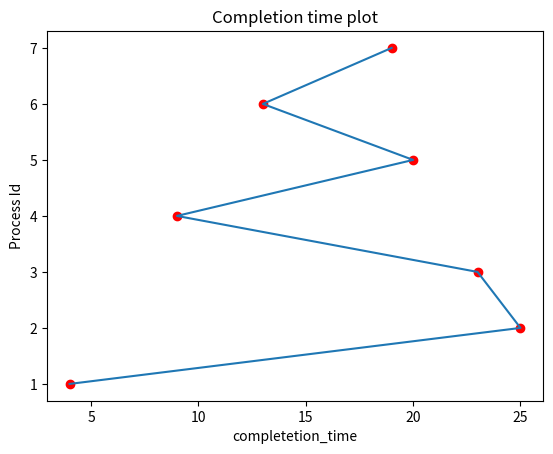

This figure's Python source:
import  matplotlib.pyplot as plt
def swap(a , b):
    return b , a

def arrange_arrival_with_priority(process_id , arrival_time , burst_time , priority):
    #Making a max heap
    a = []
    a.append(-1) 
    n = len(process_id)
    for i in range(n):
        a.append(arrival_time[i]) 
        j = i + 1 
        while(j > 1):
            if(a[j] > a[j//2]):
                a[j] , a[j//2] = swap(a[j] , a[j//2])
                
                burst_time[j - 1] , burst_time[j//2 - 1] = swap(burst_time[j - 1] , burst_time[j//2 - 1])
    
                process_id[j - 1] , process_id[j//2 - 1] = swap(process_id[j - 1] , process_id[j//2 - 1])
                
                priority[j - 1] , priority[j//2 - 1] = swap(priority[j - 1] , priority[j//2 - 1])
        
                j = j//2
            
            else:
                break
            
    #Doing Heap Sort
    len_a = len(a)
    for i in range(n):
        larg = a[1]
        j = len_a - 1
        a[1] , a[j] = swap(a[1] , a[j])        

        burst_time[0] , burst_time[j - 1] = swap(burst_time[0] , burst_time[j - 1])

        process_id[0] , process_id[j - 1] = swap(process_id[0] , process_id[j - 1])
        
        priority[0] , priority[j - 1] = swap(priority[0] , priority[j - 1])
        
        len_a = len_a - 1
        j = 1
        while(2*j <= len_a - 1):
            ind = 0
            if(2*j == len_a - 1):
                ind = 2*j
            else:
                if(a[2*j] > a[2*j + 1]):
                    ind = 2*j
                else:
                    ind = 2*j + 1
            if(a[j] < a[ind]):
                a[ind] , a[j] = swap(a[ind] , a[j])        

                burst_time[ind - 1 ] , burst_time[j - 1] = swap(burst_time[ind -1] , burst_time[j - 1])

                process_id[ind - 1] , process_id[j - 1] = swap(process_id[ind - 1] , process_id[j - 1])
                
                priority[ind - 1] , priority[j - 1] = swap(priority[ind - 1] , priority[j - 1])
            else:
                break
            
    for i in range(len(process_id)):
        arrival_time[i] = a[i + 1] ;
        
    return process_id , arrival_time , burst_time , priority


def priority_non_preemptive(process_id , arrival_time , burst_time , prioritiy):
    crr_time = 0
    length = len(process_id)
    completion_time = [0]*(length)
    id_a = [-1]*(length + 1)
    pr = [-1]*(length + 1)
    a = [-1]*(length + 1)
    len_a = 1
    i = 0
    while(i < length):
        if(i == 0):
            crr_time = arrival_time[i]
            a[len_a] = burst_time[i]
            pr[len_a] = prioritiy[i]
            id_a[len_a] = process_id[i]
            len_a += 1
        else:
            if(arrival_time[i] <= crr_time):
                a[len_a] = burst_time[i]
                pr[len_a] = prioritiy[i]
                id_a[len_a] = process_id[i]
                j = len_a
                len_a += 1
                #arranging in max heap
                while(j > 1):
                    if(pr[j] > pr[j//2]):
                        pr[j] , pr[j//2] = swap(pr[j] , pr[j//2])
                        a[j] , a[j//2] = swap(a[j] , a[j//2])
                        id_a[j] , id_a[j//2] = swap(id_a[j] , id_a[j // 2])
                        j = j//2
                    else:
                        break
            else:
                if(len_a == 1):
                    crr_time = arrival_time[i]
                    a[len_a] = burst_time[i]
                    pr[len_a] = prioritiy[i]
                    id_a[len_a] = process_id[i]
                    len_a += 1
                else:
                    #removing from heap
                    crr_time += a[1]
                    completion_time[id_a[1] - 1] = crr_time
                    len_a = len_a - 1
                    j = len_a
                    pr[1] , pr[j] = swap(pr[1] , pr[j]) 
                    a[1] , a[j] = swap(a[1] , a[j])        
                    id_a[1] , id_a[j] = swap(id_a[1] , id_a[j])        
                    j = 1
                    while(2*j <= len_a - 1):
                        ind = 0
                        if(2*j == len_a - 1):
                            ind = 2*j
                        else:
                            if(pr[2*j] > pr[2*j + 1]):
                                ind = 2*j
                            else:
                                ind = 2*j + 1
                        if(pr[j] < pr[ind]):
                            pr[ind] , pr[j] = swap(pr[ind] , pr[j]) 
                            a[ind] , a[j] = swap(a[ind] , a[j])        
                            id_a[ind] , id_a[j] = swap(id_a[ind] , id_a[j])
                        else:
                            break
                    i = i - 1
        i += 1
    while(len_a > 1):
        crr_time += a[1]
        completion_time[id_a[1] - 1] = crr_time
        len_a = len_a - 1
        j = len_a
        pr[1] , pr[j] = swap(pr[1] , pr[j]) 
        a[1] , a[j] = swap(a[1] , a[j])        
        id_a[1] , id_a[j] = swap(id_a[1] , id_a[j])        
        j = 1        
        while(2*j <= len_a - 1):
            ind = 0
            if(2*j == len_a - 1):
                ind = 2*j
            else:
                if(pr[2*j] > pr[2*j + 1]):
                    ind = 2*j
                else:
                    ind = 2*j + 1
            if(pr[j] < pr[ind]):
                pr[ind] , pr[j] = swap(pr[ind] , pr[j]) 
                a[ind] , a[j] = swap(a[ind] , a[j])        
                id_a[ind] , id_a[j] = swap(id_a[ind] , id_a[j])
            else:
                break
            
    return completion_time

def cal_turnaround_time(arrival_time , completion_time):
    n = len(completion_time)
    turnaround_time = []
    for i in range(n):
        turnaround_time.append(completion_time[i] - arrival_time[i])
    return turnaround_time

def cal_waiting_time(turmaround_time , burst_time):
    n = len(turnaround_time)
    waiting_time = []
    for i in range(n):
        waiting_time.append(turmaround_time[i] - burst_time[i])
    return waiting_time

def cal_avg_waiting_tinme(waiting_time):
    sum = 0
    for i in range(len(waiting_time)):
        sum += waiting_time[i]
    return sum/len(waiting_time)
        
def plot_completion_time(processes , completion_time):
    plt.plot(completion_time , processes)
    plt.scatter(completion_time , processes , color="red")
    plt.xlabel("completetion_time")
    plt.ylabel("Process Id")
    plt.title("Completion time plot")
    plt.show()    

if __name__ == "__main__":
    process_id = [1 ,2 , 3 , 4 , 5 , 6 , 7]
    arrival_time = [0 , 1 , 2 , 3 , 4 , 5 , 6]
    burst_time = [4 , 2 , 3 , 5 , 1 , 4 , 6]
    priority = [2 , 4 , 6 , 10 , 8 , 12 , 9]
    #arranging w.r.t. arrival time
    process_id , arrival_time , burst_time , priority = arrange_arrival_with_priority(process_id , arrival_time , burst_time , priority)

    completion_time = priority_non_preemptive(process_id , arrival_time , burst_time , priority)
    
    #arranging w.r.t process id
    arrival_time ,process_id , burst_time , priority = arrange_arrival_with_priority(arrival_time , process_id , burst_time , priority)
    
    print(process_id , burst_time , arrival_time , completion_time)
    #calculating turnaround time
    turnaround_time = cal_turnaround_time(arrival_time , completion_time)
    print(turnaround_time)

    #calculating waiting time
    waiting_time = cal_waiting_time(turnaround_time , burst_time)
    print(waiting_time)
    #calculating average waiting time
    avg_waiting_time = cal_avg_waiting_tinme(waiting_time)
    
    print(completion_time , turnaround_time , waiting_time , avg_waiting_time)
    
    plot_completion_time(process_id, completion_time)